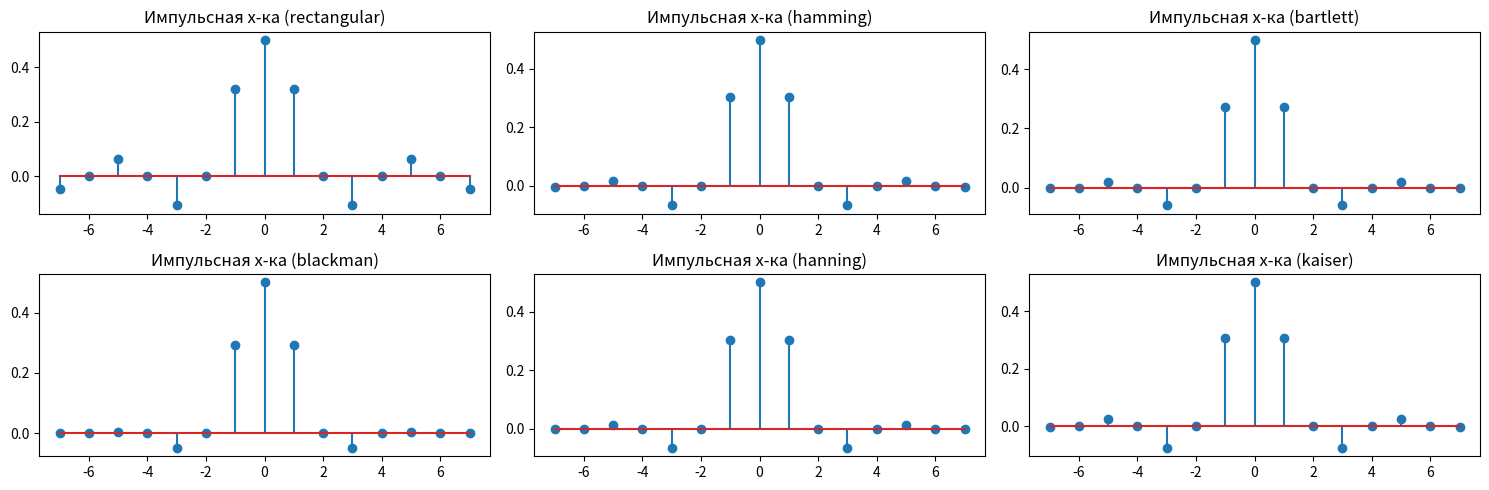
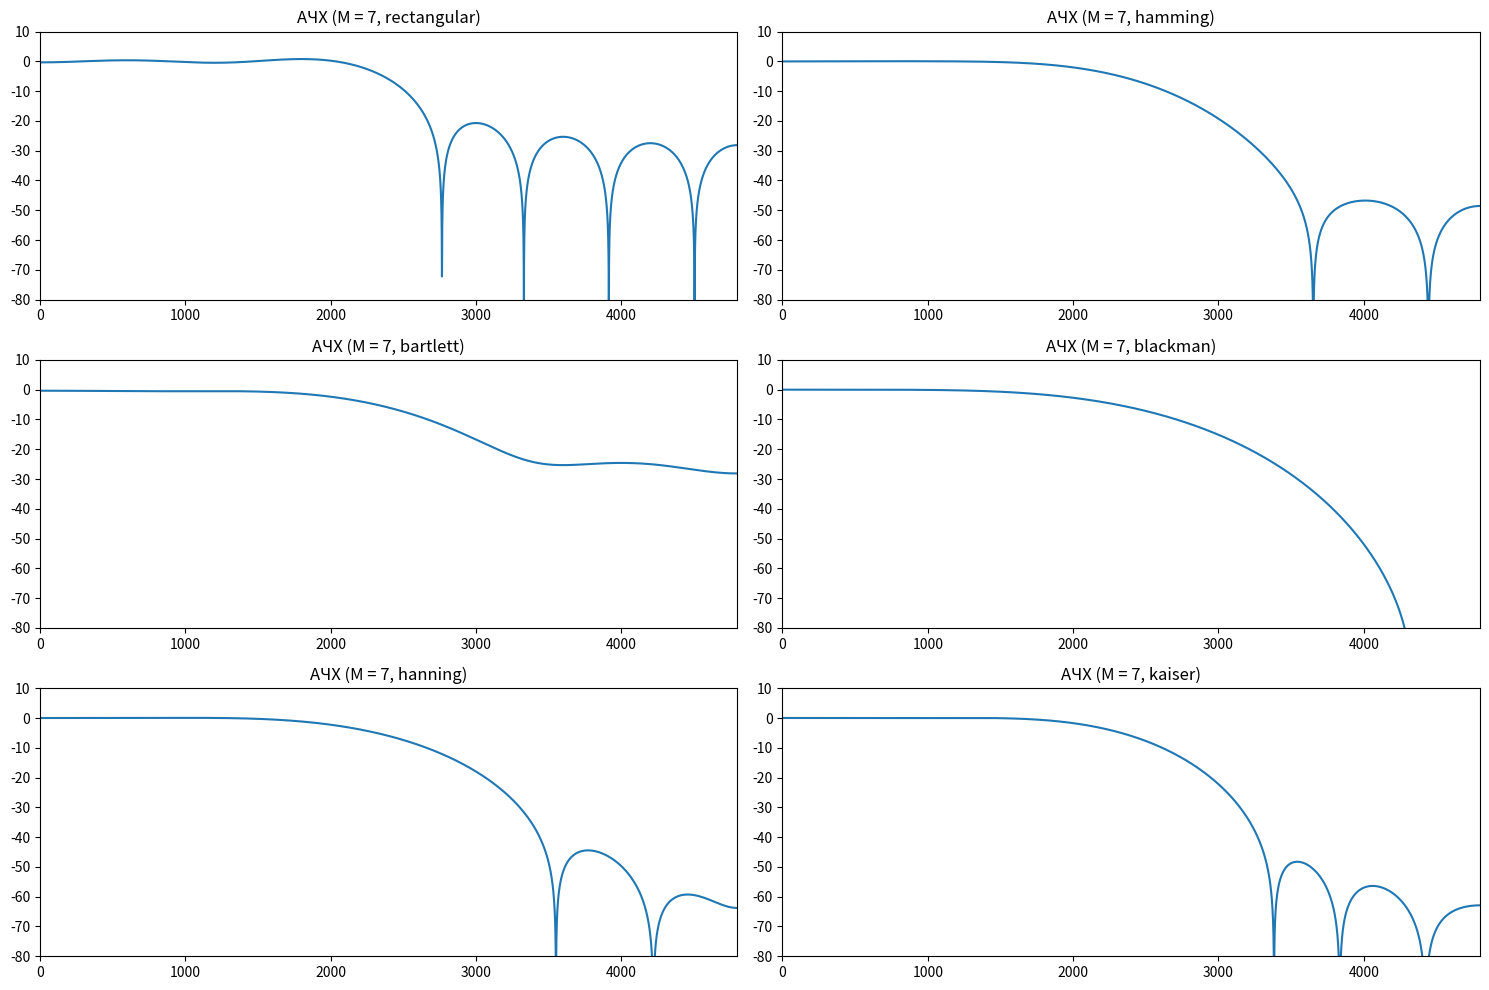
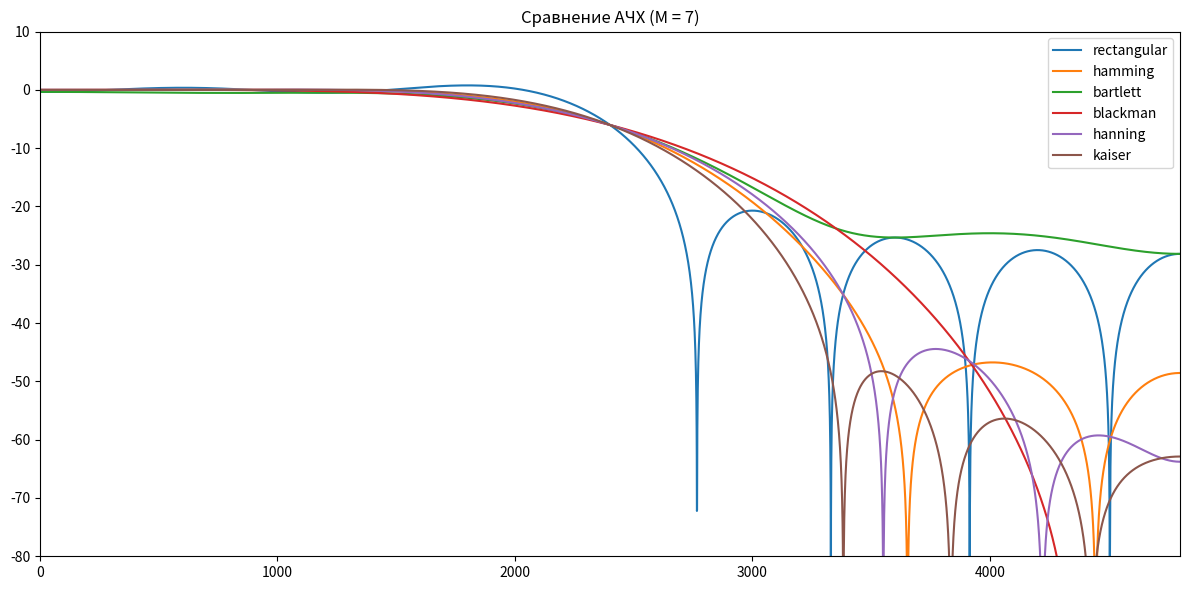

Here is the Python script that generated these plots, in order:
# две гармоники, фильтр, (Ханн, Хеминг, Барлей)
import numpy as np
import matplotlib.pyplot as plt
from scipy.fft import fft, fftfreq
from scipy.signal import freqz, lfilter

f1 = 2400
fs = 9600
wc = 2 * np.pi * f1 / fs

M_values = [7]
window_types = ['rectangular', 'hamming', 'bartlett', 'blackman', 'hanning', 'kaiser']

t = np.arange(0, 0.01, 1/fs)
signal_in = np.sin(2*np.pi*1000*t) + np.sin(2*np.pi*10000*t)

for M in M_values:
    n = np.arange(-M, M + 1)
    h_ideal = np.sin(wc * n) / (np.pi * n)
    h_ideal[M] = wc / np.pi

    # График для импульсных характеристик
    plt.figure(figsize=(15, 5))

    for i, window_type in enumerate(window_types):
        if window_type == 'rectangular':
            window = np.ones(2 * M + 1)
        elif window_type == 'kaiser':
            window = np.kaiser(2 * M + 1, beta=4)
        else:
            window = getattr(np, window_type)(2 * M + 1) # аналогично np.hanning(2 * M + 1) или другое окно

        h = h_ideal * window

        plt.subplot(2, 3, i + 1)
        plt.stem(n, h)
        plt.title(f'Импульсная х-ка ({window_type})')


    plt.tight_layout()
    plt.show()



    # График для АЧХ
    plt.figure(figsize=(15, 10))

    for i, window_type in enumerate(window_types):
        if window_type == 'rectangular':
            window = np.ones(2 * M + 1)
        elif window_type == 'kaiser':
            window = np.kaiser(2 * M + 1, beta=4)
        else:
            window = getattr(np, window_type)(2 * M + 1)

        h = h_ideal * window
        w, hf = freqz(h, worN=8000)
        f = w * fs / (2 * np.pi)

        plt.subplot(3, 2, i+1)
        plt.plot(f, 20 * np.log10(np.abs(hf)))
        plt.title(f'АЧХ (M = {M}, {window_type})')
        plt.xlim(0, fs/2)
        plt.ylim(-80, 10)

        print(f"Коэффициенты ИХ для M = {M}, {window_type}: {h}")

    plt.tight_layout()
    plt.show()


    # График сравнения АЧХ
    plt.figure(figsize=(12, 6))
    for window_type in window_types:
        if window_type == 'rectangular':
            window = np.ones(2 * M + 1)
        elif window_type == 'kaiser':
            window = np.kaiser(2 * M + 1, beta=4)
        else:
            window = getattr(np, window_type)(2 * M + 1)
        h = h_ideal * window
        w, hf = freqz(h, worN=8000)
        f = w * fs / (2 * np.pi)
        plt.plot(f, 20 * np.log10(np.abs(hf)), label=window_type)

    plt.title(f'Сравнение АЧХ (M = {M})')
    plt.xlim(0, fs/2)
    plt.ylim(-80, 10)
    plt.legend()
    plt.tight_layout()
    plt.show()